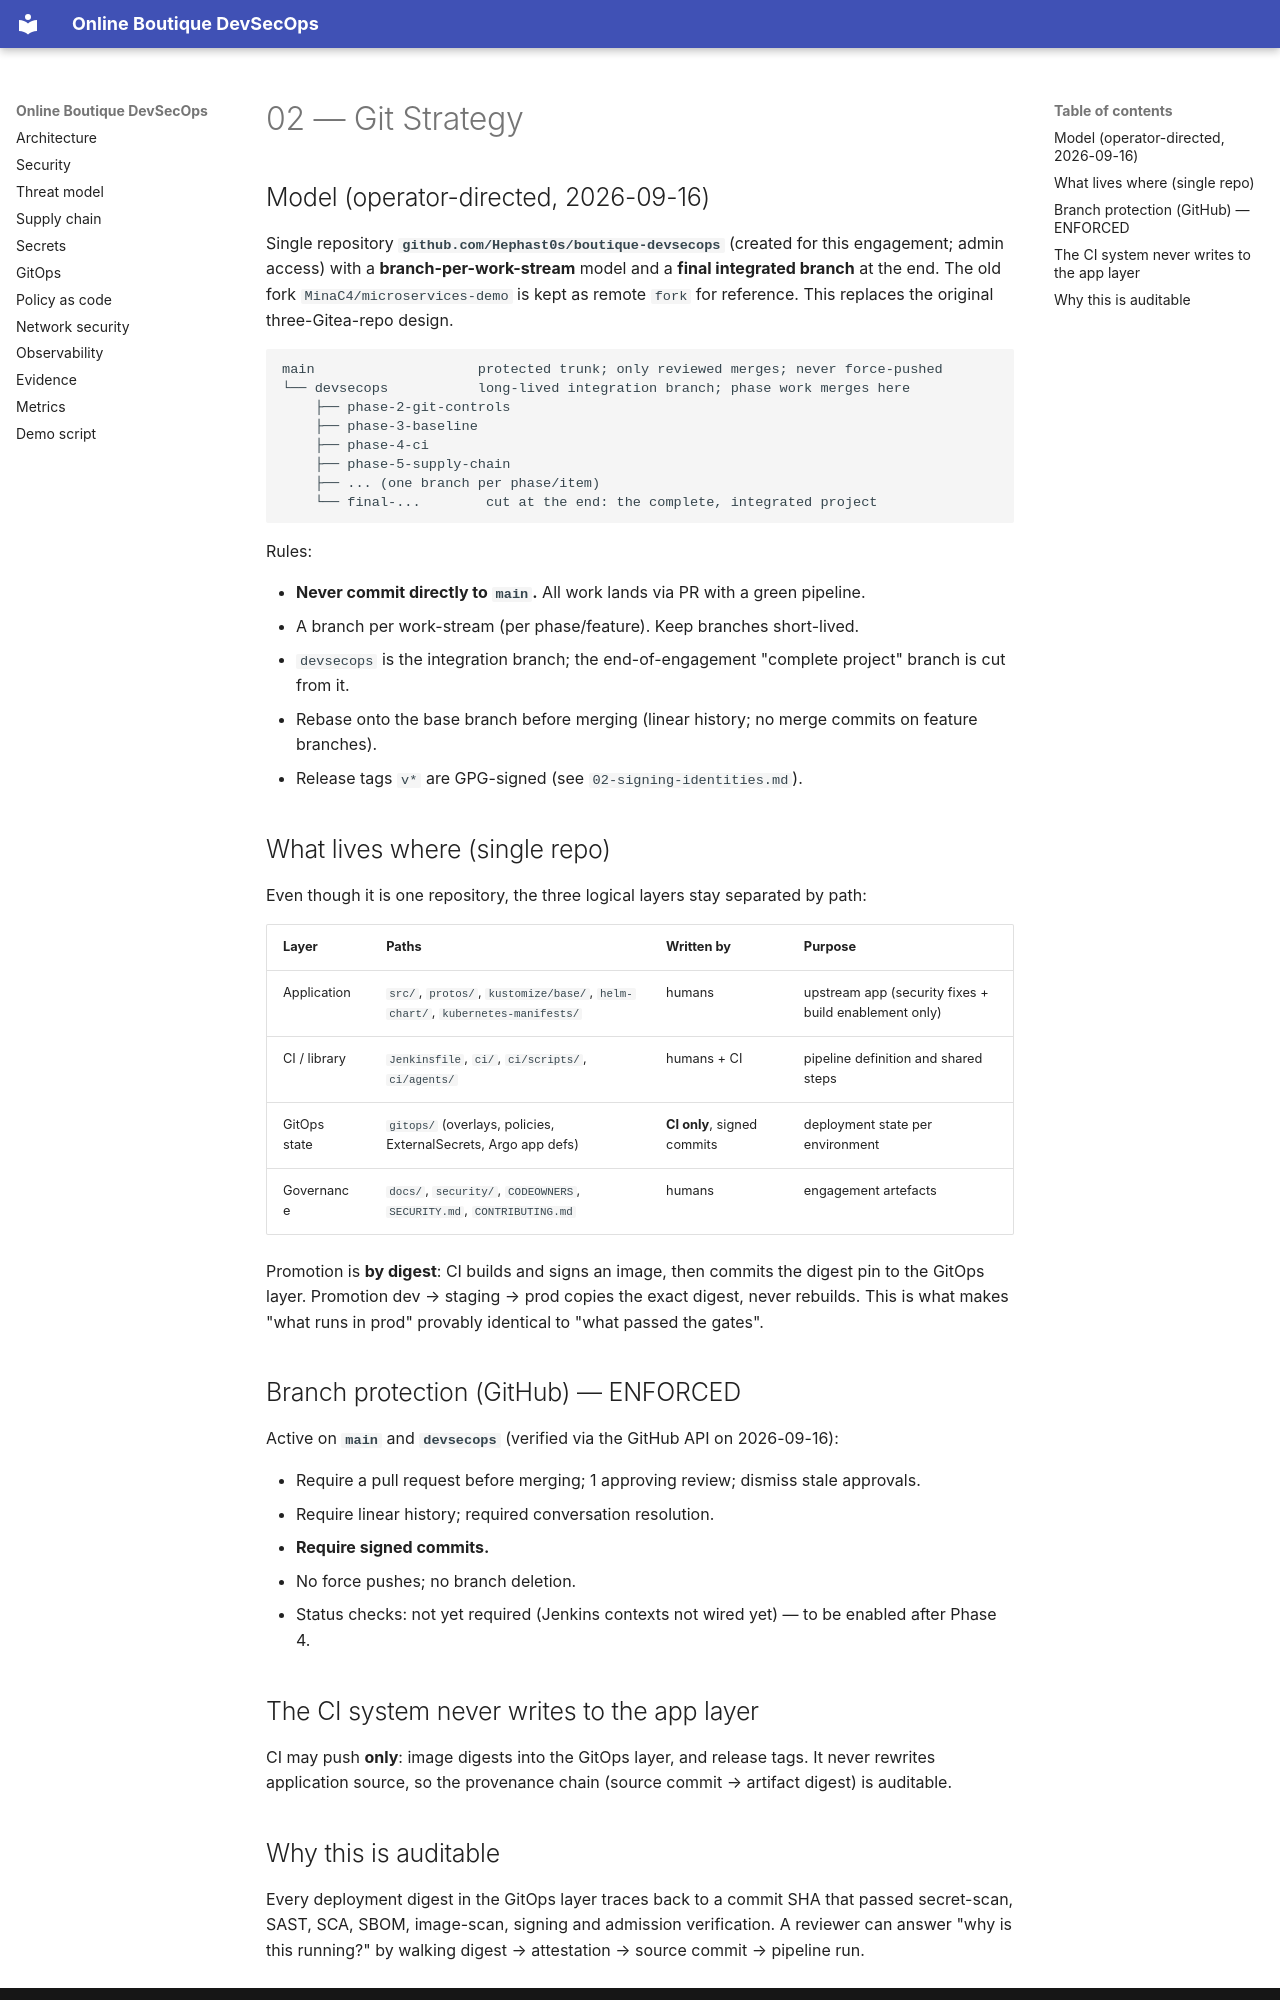

repository: Hephast0s/boutique-devsecops · page: 02-git-strategy/index.html · generator: mkdocs

# 02 — Git Strategy

## Model (operator-directed, 2026-09-16)

Single repository **`github.com/Hephast0s/boutique-devsecops`** (created for this engagement; admin access)
with a **branch-per-work-stream** model and a **final integrated branch** at the end. The old fork
`MinaC4/microservices-demo` is kept as remote `fork` for reference. This replaces the original three-Gitea-repo design.

```
main                    protected trunk; only reviewed merges; never force-pushed
└── devsecops           long-lived integration branch; phase work merges here
    ├── phase-2-git-controls
    ├── phase-3-baseline
    ├── phase-4-ci
    ├── phase-5-supply-chain
    ├── ... (one branch per phase/item)
    └── final-...        cut at the end: the complete, integrated project
```

Rules:

- **Never commit directly to `main`.** All work lands via PR with a green pipeline.
- A branch per work-stream (per phase/feature). Keep branches short-lived.
- `devsecops` is the integration branch; the end-of-engagement "complete project" branch is cut from it.
- Rebase onto the base branch before merging (linear history; no merge commits on feature branches).
- Release tags `v*` are GPG-signed (see `02-signing-identities.md`).

## What lives where (single repo)

Even though it is one repository, the three logical layers stay separated by path:

| Layer | Paths | Written by | Purpose |
|---|---|---|---|
| Application | `src/`, `protos/`, `kustomize/base/`, `helm-chart/`, `kubernetes-manifests/` | humans | upstream app (security fixes + build enablement only) |
| CI / library | `Jenkinsfile`, `ci/`, `ci/scripts/`, `ci/agents/` | humans + CI | pipeline definition and shared steps |
| GitOps state | `gitops/` (overlays, policies, ExternalSecrets, Argo app defs) | **CI only**, signed commits | deployment state per environment |
| Governance | `docs/`, `security/`, `CODEOWNERS`, `SECURITY.md`, `CONTRIBUTING.md` | humans | engagement artefacts |

Promotion is **by digest**: CI builds and signs an image, then commits the digest pin to the GitOps layer.
Promotion dev → staging → prod copies the exact digest, never rebuilds. This is what makes "what runs in
prod" provably identical to "what passed the gates".

## Branch protection (GitHub) — ENFORCED

Active on **`main`** and **`devsecops`** (verified via the GitHub API on 2026-09-16):

- Require a pull request before merging; 1 approving review; dismiss stale approvals.
- Require linear history; required conversation resolution.
- **Require signed commits.**
- No force pushes; no branch deletion.
- Status checks: not yet required (Jenkins contexts not wired yet) — to be enabled after Phase 4.

## The CI system never writes to the app layer

CI may push **only**: image digests into the GitOps layer, and release tags. It never rewrites application
source, so the provenance chain (source commit → artifact digest) is auditable.
